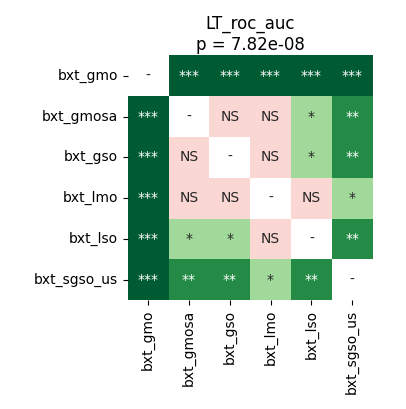

Data behind this chart, as committed beside it:
	bxt_gmo	bxt_gmosa	bxt_gso	bxt_lmo	bxt_lso	bxt_sgso_us
bxt_gmo	1.0	9.1552734375e-05	9.1552734375e-05	9.1552734375e-05	9.1552734375e-05	9.1552734375e-05
bxt_gmosa	9.1552734375e-05	1.0	0.3167	0.4954	0.03953	0.006294
bxt_gso	9.1552734375e-05	0.3167	1.0	0.4954	0.02737	0.004578
bxt_lmo	9.1552734375e-05	0.4954	0.4954	1.0	0.1458	0.01048
bxt_lso	9.1552734375e-05	0.03953	0.02737	0.1458	1.0	0.001068
bxt_sgso_us	9.1552734375e-05	0.006294	0.004578	0.01048	0.001068	1.0
